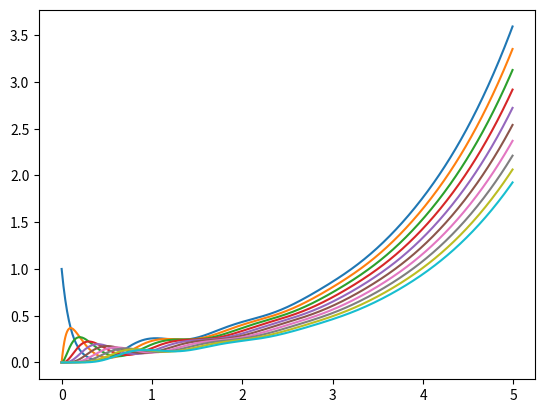
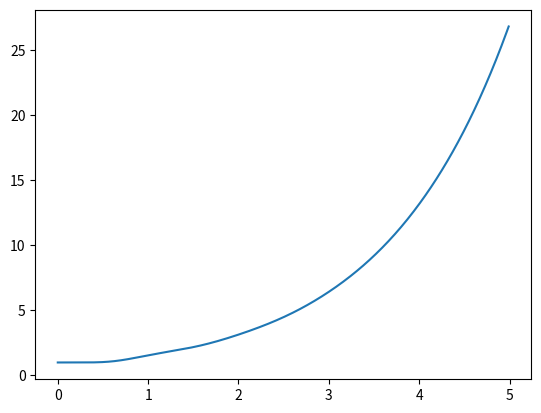

Recreate these plots in Python, in order.
#!/usr/bin/env python2
# -*- coding: utf-8 -*-
"""
Created on Fri Jan 11 10:25:20 2019

[redacted]
"""

import numpy as np
import matplotlib.pyplot as plt
from scipy.integrate import odeint

def prolif(state, t, diff_rate, birth_rate, death_rate):

    dt_state = np.zeros_like(state)
    
    for i in range(len(state)):
        if i == 0:
            dt_state[i] = birth_rate +  2 * diff_rate * state[-1] - (diff_rate + death_rate) * state[i]
        else:
            dt_state[i] = diff_rate * (state[i-1]-state[i])
    
    return dt_state

def prolif2(state, t, diff_rate, birth_rate, death_rate):

    dt_state = birth_rate + (2 - death_rate) * state
    
    return dt_state

stage_no = 10
y0 = np.zeros(stage_no)
y0[0] = 1
diff_rate = 10.
birth_rate = 0
death_rate = 0

sim_time = np.arange(0, 5, 0.01)
state = odeint(prolif, y0, sim_time, args = (diff_rate, birth_rate, death_rate))

all_cells = np.sum(state, axis = 1)

fig, ax = plt.subplots()
plt.plot(sim_time,state)

fig, ax = plt.subplots()
plt.plot(sim_time,all_cells)